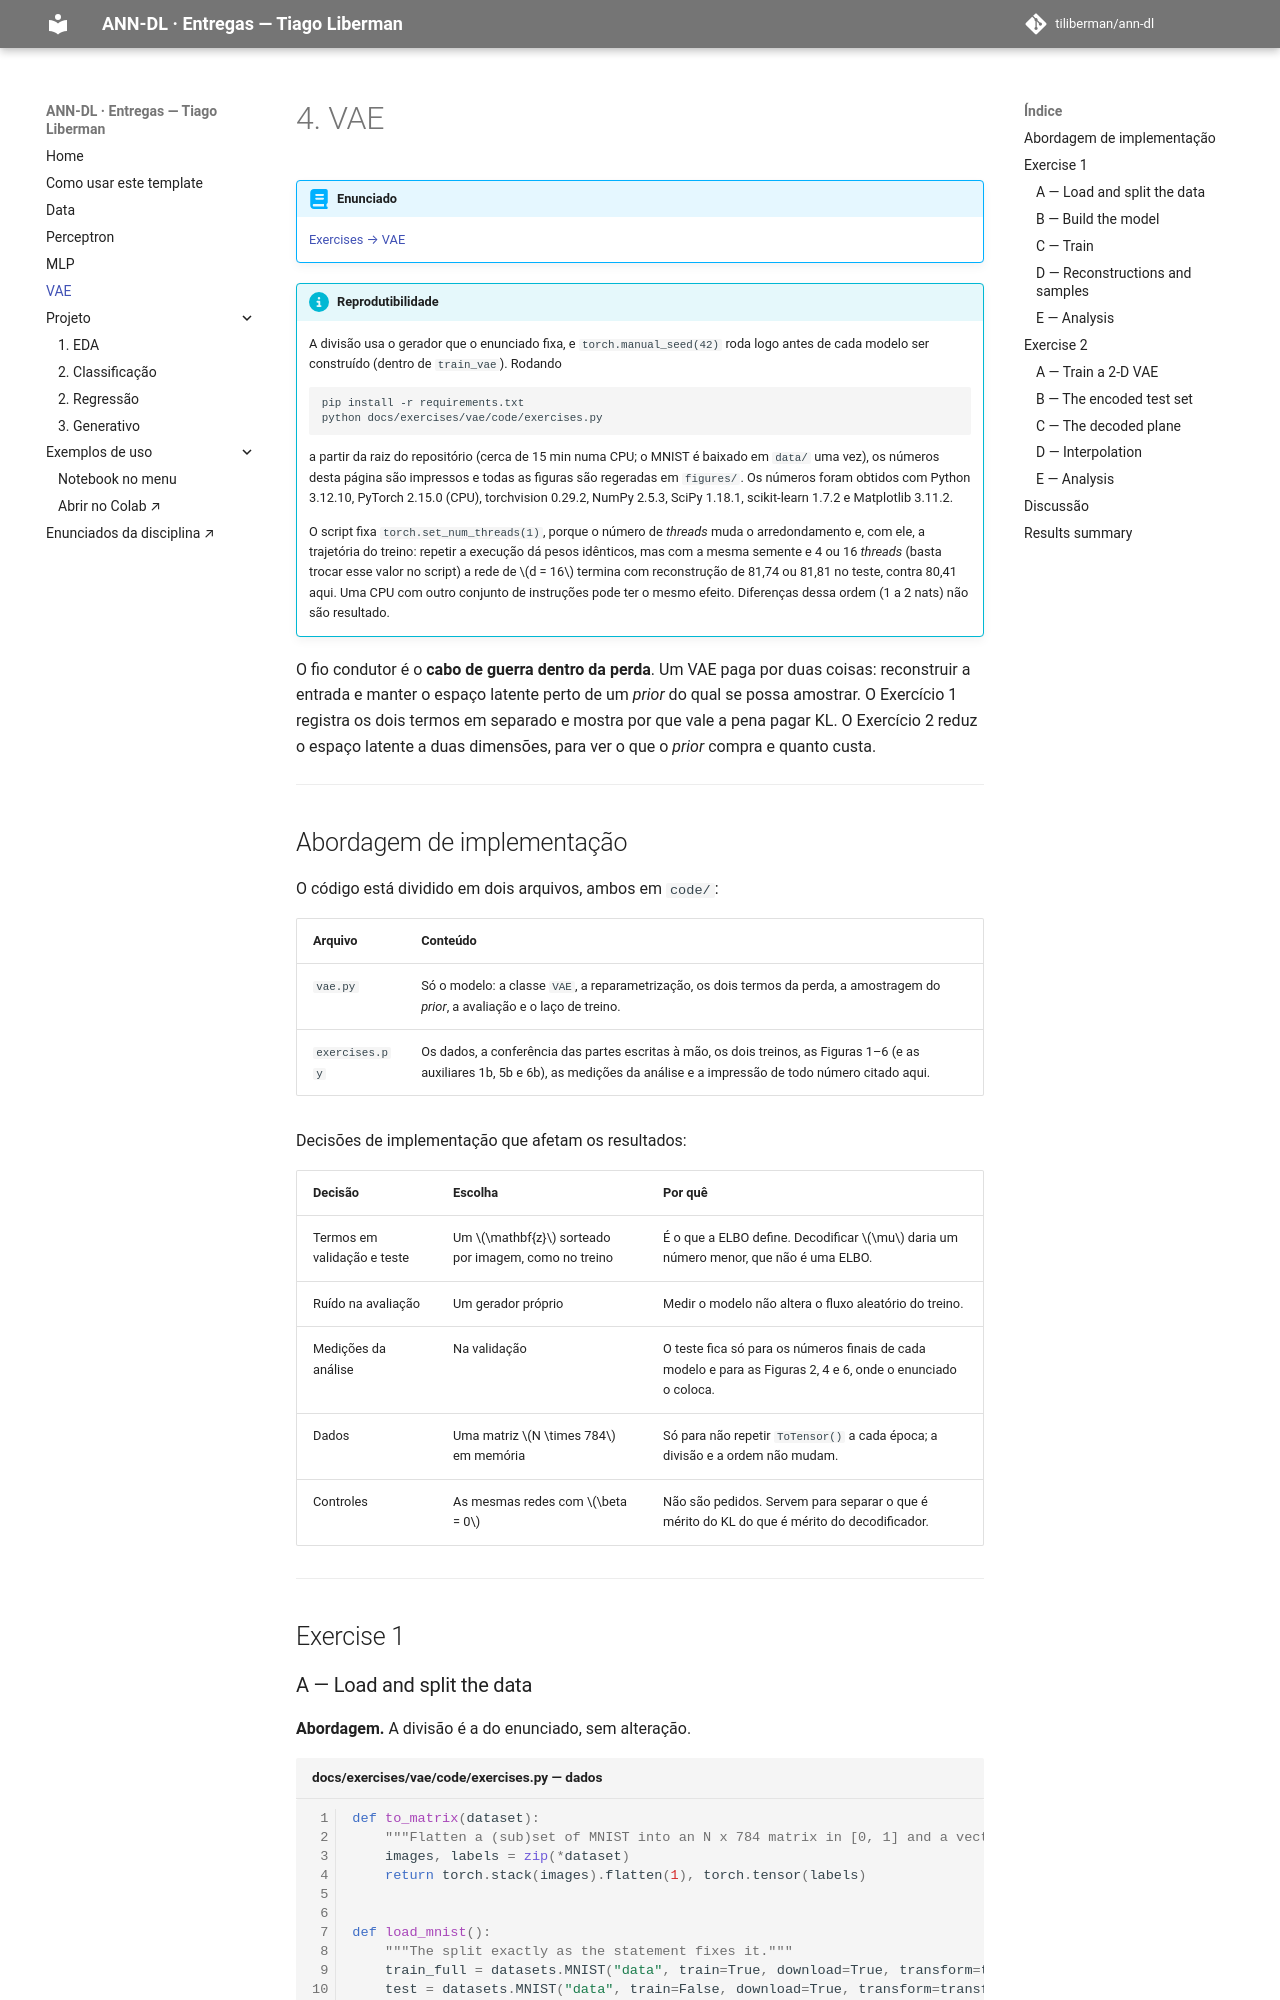

repository: tiliberman/ann-dl · page: exercises/vae/index.html · generator: mkdocs

---
exercise: vae
ai_use: "Claude Code (Opus 5.5) foi usado para escrever a primeira versão da implementação, dos dois scripts e um rascunho das análises, e para revisar o rascunho (revisões independentes apontaram erros de raciocínio que foram corrigidos). Os números relatados vêm da execução local dos scripts deste repositório."
---

# 4. VAE

!!! abstract "Enunciado"

    [Exercises → VAE](https://insper.github.io/ann-dl/){:target='_blank'}

!!! info "Reprodutibilidade"

    A divisão usa o gerador que o enunciado fixa, e `torch.manual_seed(42)` roda logo antes de cada
    modelo ser construído (dentro de `train_vae`). Rodando

    ```shell
    pip install -r requirements.txt
    python docs/exercises/vae/code/exercises.py
    ```

    a partir da raiz do repositório (cerca de 15 min numa CPU; o MNIST é baixado em `data/` uma vez),
    os números desta página são impressos e todas as figuras são regeradas em `figures/`. Os números
    foram obtidos com Python 3.12.10, PyTorch 2.15.0 (CPU), torchvision 0.29.2, NumPy 2.5.3, SciPy
    1.18.1, scikit-learn 1.7.2 e Matplotlib 3.11.2.

    O script fixa `torch.set_num_threads(1)`, porque o número de *threads* muda o arredondamento e, com
    ele, a trajetória do treino: repetir a execução dá pesos idênticos, mas com a mesma semente e 4 ou
    16 *threads* (basta trocar esse valor no script) a rede de $d = 16$ termina com reconstrução de 81,74
    ou 81,81 no teste, contra 80,41 aqui. Uma CPU com outro conjunto de instruções pode ter o mesmo efeito. Diferenças dessa ordem (1 a
    2 nats) não são resultado.

O fio condutor é o **cabo de guerra dentro da perda**. Um VAE paga por duas coisas: reconstruir a
entrada e manter o espaço latente perto de um *prior* do qual se possa amostrar. O Exercício 1 registra
os dois termos em separado e mostra por que vale a pena pagar KL. O Exercício 2 reduz o espaço latente a
duas dimensões, para ver o que o *prior* compra e quanto custa.

---
